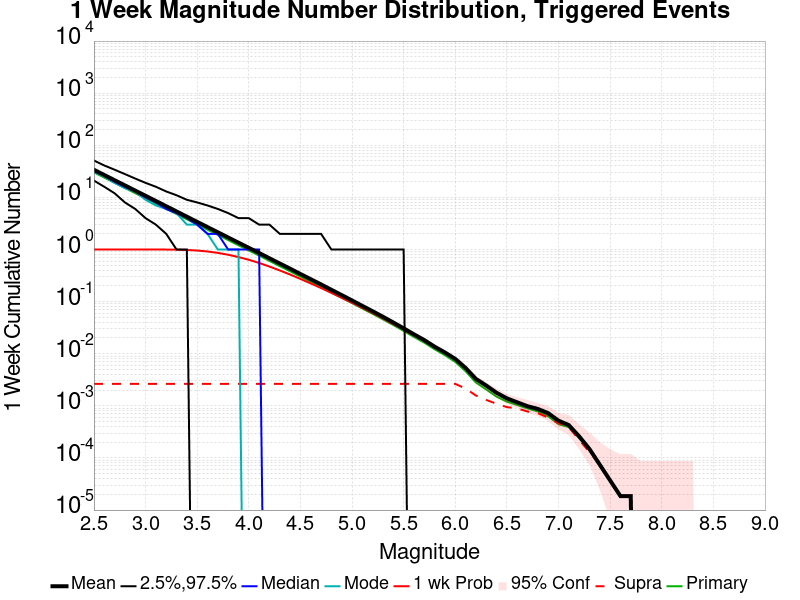

Values plotted in this chart, from the file beside it:
Mag, Mean, 2.5 %ile, 97.5 %ile, Median, Mode, 1 wk Probability, 1 wk Supra-Seis Prob, Primary Aftershocks Mean
2.5, 33.87, 21.0, 51.0, 32.0, 31.0, 1.0, 0.002636, 30.21
2.6, 26.92, 16.0, 41.0, 26.0, 25.0, 1.0, 0.002636, 24.01
2.7, 21.39, 12.0, 34.0, 20.0, 19.0, 1.0, 0.002636, 19.08
2.8, 17, 8.0, 28.0, 16.0, 15.0, 1.0, 0.002636, 15.17
2.9, 13.51, 6.0, 23.0, 13.0, 13.0, 1, 0.002636, 12.04
3.0, 10.74, 4.0, 19.0, 10.0, 9.0, 0.9999, 0.002636, 9.576
3.1, 8.533, 3.0, 16.0, 8.0, 7.0, 0.9994, 0.002636, 7.606
3.2, 6.778, 2.0, 13.0, 6.0, 6.0, 0.9975, 0.002636, 6.043
3.3, 5.38, 1.0, 11.0, 5.0, 5.0, 0.9922, 0.002636, 4.796
3.4, 4.268, 1.0, 9.0, 4.0, 3.0, 0.9798, 0.002636, 3.804
3.5, 3.389, 0.0, 8.0, 3.0, 3.0, 0.9561, 0.002636, 3.022
3.6, 2.694, 0.0, 7.0, 2.0, 2.0, 0.916, 0.002636, 2.401
3.7, 2.141, 0.0, 6.0, 2.0, 1.0, 0.8613, 0.002636, 1.909
3.8, 1.703, 0.0, 5.0, 1.0, 1.0, 0.7934, 0.002636, 1.52
3.9, 1.354, 0.0, 4.0, 1.0, 1.0, 0.7165, 0.002636, 1.208
4.0, 1.077, 0.0, 4.0, 1.0, 0.0, 0.6352, 0.002636, 0.9615
4.1, 0.8577, 0.0, 3.0, 1.0, 0.0, 0.5524, 0.002636, 0.7658
4.2, 0.6788, 0.0, 3.0, 0.0, 0.0, 0.4711, 0.002636, 0.6053
4.3, 0.539, 0.0, 2.0, 0.0, 0.0, 0.3966, 0.002636, 0.4796
4.4, 0.4288, 0.0, 2.0, 0.0, 0.0, 0.3313, 0.002636, 0.3817
4.5, 0.339, 0.0, 2.0, 0.0, 0.0, 0.2726, 0.002636, 0.3018
4.6, 0.2693, 0.0, 2.0, 0.0, 0.0, 0.2234, 0.002636, 0.24
4.7, 0.2139, 0.0, 2.0, 0.0, 0.0, 0.1822, 0.002636, 0.1904
4.8, 0.1687, 0.0, 1.0, 0.0, 0.0, 0.147, 0.002636, 0.1501
4.9, 0.1335, 0.0, 1.0, 0.0, 0.0, 0.1182, 0.002636, 0.1185
5.0, 0.1053, 0.0, 1.0, 0.0, 0.0, 0.09502, 0.002636, 0.09387
5.1, 0.08273, 0.0, 1.0, 0.0, 0.0, 0.07559, 0.002636, 0.07373
5.2, 0.0653, 0.0, 1.0, 0.0, 0.0, 0.06031, 0.002636, 0.05829
5.3, 0.0512, 0.0, 1.0, 0.0, 0.0, 0.0475, 0.002636, 0.04561
5.4, 0.03976, 0.0, 1.0, 0.0, 0.0, 0.03716, 0.002636, 0.03555
5.5, 0.03074, 0.0, 1.0, 0.0, 0.0, 0.02901, 0.002636, 0.0274
5.6, 0.02359, 0.0, 0.0, 0.0, 0.0, 0.02248, 0.002636, 0.02103
5.7, 0.01828, 0.0, 0.0, 0.0, 0.0, 0.01754, 0.002636, 0.0163
5.8, 0.01366, 0.0, 0.0, 0.0, 0.0, 0.01325, 0.002636, 0.0122
5.9, 0.01058, 0.0, 0.0, 0.0, 0.0, 0.01036, 0.002636, 0.009393
6.0, 0.007963, 0.0, 0.0, 0.0, 0.0, 0.007834, 0.002636, 0.006961
6.1, 0.005346, 0.0, 0.0, 0.0, 0.0, 0.005253, 0.002153, 0.004622
6.2, 0.003286, 0.0, 0.0, 0.0, 0.0, 0.003249, 0.001578, 0.002803
6.3, 0.00245, 0.0, 0.0, 0.0, 0.0, 0.002413, 0.001299, 0.00206
6.4, 0.001782, 0.0, 0.0, 0.0, 0.0, 0.001745, 0.001095, 0.001504
6.5, 0.001392, 0.0, 0.0, 0.0, 0.0, 0.001355, 9.4670604E-4, 0.001207
6.6, 0.001169, 0.0, 0.0, 0.0, 0.0, 0.001151, 8.9101744E-4, 0.00104
6.7, 9.838317E-4, 0.0, 0.0, 0.0, 0.0, 9.652689E-4, 7.796403E-4, 8.9101744E-4
6.8, 8.7245455E-4, 0.0, 0.0, 0.0, 0.0, 8.538917E-4, 7.2395167E-4, 7.796403E-4
6.9, 7.2395167E-4, 0.0, 0.0, 0.0, 0.0, 7.053888E-4, 5.940116E-4, 6.3113734E-4
7.0, 5.197602E-4, 0.0, 0.0, 0.0, 0.0, 5.011973E-4, 4.6407158E-4, 4.4550872E-4
7.1, 4.2694586E-4, 0.0, 0.0, 0.0, 0.0, 4.2694586E-4, 3.8982014E-4, 3.8982014E-4
7.2, 2.598801E-4, 0.0, 0.0, 0.0, 0.0, 2.598801E-4, 2.2275436E-4, 2.4131722E-4
7.3, 1.485029E-4, 0.0, 0.0, 0.0, 0.0, 1.485029E-4, 1.2994005E-4, 1.485029E-4
7.4, 7.425145E-5, 0.0, 0.0, 0.0, 0.0, 7.425145E-5, 7.425145E-5, 7.425145E-5
7.5, 3.7125727E-5, 0.0, 0.0, 0.0, 0.0, 3.7125727E-5, 3.7125727E-5, 3.7125727E-5
7.6, 1.8562863E-5, 0.0, 0.0, 0.0, 0.0, 1.8562863E-5, 1.8562863E-5, 1.8562863E-5
7.7, 1.8562863E-5, 0.0, 0.0, 0.0, 0.0, 1.8562863E-5, 1.8562863E-5, 1.8562863E-5
7.8, 0.0, 0.0, 0.0, 0.0, 0.0, 0.0, 0.0, 0.0
7.9, 0.0, 0.0, 0.0, 0.0, 0.0, 0.0, 0.0, 0.0
8.0, 0.0, 0.0, 0.0, 0.0, 0.0, 0.0, 0.0, 0.0
8.1, 0.0, 0.0, 0.0, 0.0, 0.0, 0.0, 0.0, 0.0
8.2, 0.0, 0.0, 0.0, 0.0, 0.0, 0.0, 0.0, 0.0
8.3, 0.0, 0.0, 0.0, 0.0, 0.0, 0.0, 0.0, 0.0
8.4, 0.0, 0.0, 0.0, 0.0, 0.0, 0.0, 0.0, 0.0
... 6 more rows
